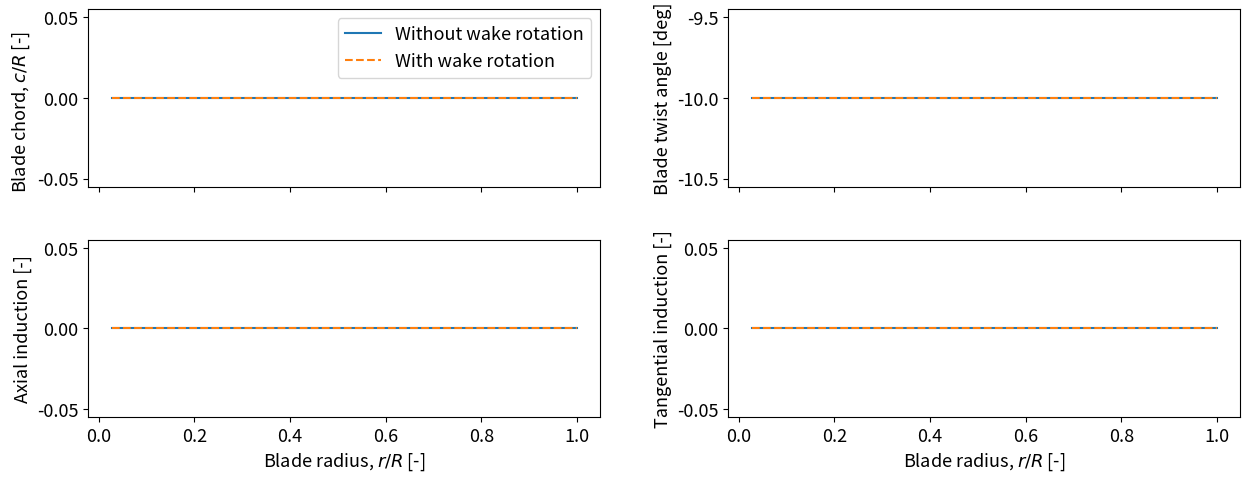

The script that saved this image:
import numpy as np
import matplotlib.pyplot as plt
import matplotlib as mpl
mpl.rcParams['font.size'] = 13


def planform_nowakerot(r, R, TSR, Cl, B=3):
    """ 
    Chord and twist distribution for ideal rotor without wake rotation

    INPUTS:
     - r   (array): radial positions [m]
     - R   (float): rotor radius [m] 
     - TSR (float): design tip-speed ratio=Omega R/U0 [-]
     - Cl  (float): design lift coefficient [-]
     - B   (int  ): number of blades [-]

    OUTPUTS:
     - chord (array): chord [m] (shape of r)
     - phi   (array): twist [def] (shape of r)
     - a     (array): axial induction [-] (shape of r)
     - ap    (array): tangential induction [-] (shape of r)
    """
    r = np.asarray(r)
    # TODO
    lambda_r = r*0   
    chord = r*0
    phi   = r*0
    a     = r*0
    ap    = r*0

    phi *= 180/np.pi            # [deg]
    return chord, phi, a, ap


def planform_wakerot(r, R, TSR, Cl, B=3):
    """ 
    Chord and twist distribution for ideal rotor with wake rotation

    INPUTS:
     - r   (array): radial positions [m]
     - R   (float): rotor radius [m] 
     - TSR (float): design tip-speed ratio=Omega R/U0 [-]
     - Cl  (float): design lift coefficient [-]
     - B   (int  ): number of blades [-]

    OUTPUTS:
     - chord (array): chord [m] (shape of r)
     - phi   (array): twist [def] (shape of r)
     - a     (array): axial induction [-] (shape of r)
     - ap    (array): tangential induction [-] (shape of r)
    """
    # TODO
    lambda_r = r*0 # TODO
    chord = r*0
    phi   = r*0
    a     = r*0
    ap    = r*0
    phi *= 180/np.pi            # [deg]
    return chord, phi, a, ap


def planform_ClCd(r, R,  TSR, Cl, Cd, B=3):
    """ 
    For Grad/Groups
    """
    lambda_r = r*0 # TODO

	# Axial induction
    bValid = lambda_r>0
    a = np.ones_like(r) * 1/4 # Initialization, with value for lambda_r ==0
    a[bValid] = 1/2 * (1 - np.sqrt(1+lambda_r[bValid]**2) * np.sin ( 1/3*np.arctan(1/lambda_r[bValid]) ) )
 	
 	# Tangential induction
    ap = np.full_like(lambda_r, np.nan)  # Initialization, with value for lambda_r ==0
    ap = r*0 # TODO
    
 	# Flow angle and chord accounting for tip loss and drag
    phi   = r*0 # TODO
    cn    = r*0 # TODO
    F     = r*0 # TODO    
    chord = r*0 # TODO
    phi *= 180/np.pi            # [deg]
    return chord, phi,  a, ap 


if __name__ == '__main__':
    B            = 3   # Number of blades
    TSR          = 11  # Design tip speed ratio [-]
    alpha_design = 10  # Design angle of attack [deg]
    R            = 185 # Total tip radius [m]
    r_hub        = 5   # Hub radius [m]
    r   = np.linspace(r_hub, R, 100)

    Cl    = 2.0 # TODO based on polar
    Cd    = 0.5 # TODO based on polar

    # No Wake Rot
    chord_nw, phi_nw, a_nw, ap_nw = planform_nowakerot(r, R, TSR, Cl, B)
    twist_nw = phi_nw-alpha_design
    # Wake Rot
    chord_wr, phi_wr, a_wr, ap_wr = planform_wakerot(r, R, TSR, Cl, B)
    twist_wr = phi_wr-alpha_design

    # Wake Rot and Tip Loss
    chord_ld, phi_ld, a_ld, ap_ld = planform_ClCd(r, R, TSR, Cl, Cd*10, B)
    twist_ld = phi_ld-alpha_design

    # --- Plot
    fig,axes = plt.subplots(2, 2, sharex=True, figsize=(12.8,4.8))
    fig.subplots_adjust(left=0.09, right=0.99, top=0.97, bottom=0.12, hspace=0.30, wspace=0.25)
    # Chord
    ax = axes[0,0]
    ax.plot(r/R, chord_nw/np.max(r) ,'-'  , label='Without wake rotation')
    ax.plot(r/R, chord_wr/np.max(r) ,'--' , label='With wake rotation')
    #ax.plot(r/R, chord_ld/np.max(r) ,'.'  , label='With wake rotation + Drag + Tiploss')
    ax.set_ylabel(r'Blade chord, $c/R$ [-]       ')
    ax.legend()
    # Twist
    ax = axes[0,1]
    ax.plot(r/R, twist_nw, '-'  , label='Without wake rotation')
    ax.plot(r/R, twist_wr, '--' , label='With wake rotation')
    #ax.plot(r/R, twist_ld ,'.'  , label='With wake rotation + Drag + Tiploss')
    ax.set_ylabel('Blade twist angle [deg]')
    # Axial induction
    ax = axes[1,0]
    ax.plot(r/R, a_nw, '-'  , label='Without wake rotation')
    ax.plot(r/R, a_wr, '--' , label='With wake rotation')
    #ax.plot(r/R, a_ld ,'.'  , label='With wake rotation + Drag + Tiploss')
    ax.set_xlabel(r'Blade radius, $r/R$ [-]')
    ax.set_ylabel('Axial induction [-]')
    # Tangential induction
    ax = axes[1,1]
    ax.plot(r/R, ap_nw, '-'  , label='Without wake rotation')
    ax.plot(r/R, ap_wr, '--' , label='With wake rotation')
    #ax.plot(r/R, ap_ld ,'.'  , label='With wake rotation + Drag + Tiploss')
    ax.set_xlabel(r'Blade radius, $r/R$ [-]')
    ax.set_ylabel('Tangential induction [-]')

    # --- add ref turbines
    #from openfast_toolbox.io import FASTInputFile
    #import os
    #scriptDir = os.path.dirname(__file__)
    #stys = ['-','--',':','.-','o']
    #vP_rated = [15, 22]
    #for i, pr in enumerate(vP_rated): 
    #    folder='{:04.1f}MW'.format(pr)
    #    df = FASTInputFile(os.path.join(scriptDir, '../../data-ref/'+folder+'/AeroDyn_blade.dat')).toDataFrame()
    #    # --- Plot
    #    r1 = df['BlSpn_[m]']
    #    c1 = df['BlChord_[m]']
    #    t1 = df['BlTwist_[deg]']
    #    axes[0,0].plot(r1/np.max(r1), c1/np.max(r1), stys[i], label='{:.2f}MW'.format(pr))
    #    axes[0,1].plot(r1/np.max(r1), t1, stys[i], label='{:.2f}MW'.format(pr))
    #axes[0,0].legend()
    #axes[0,1].legend()
    #fig.savefig('planforms.png')

    plt.show()
